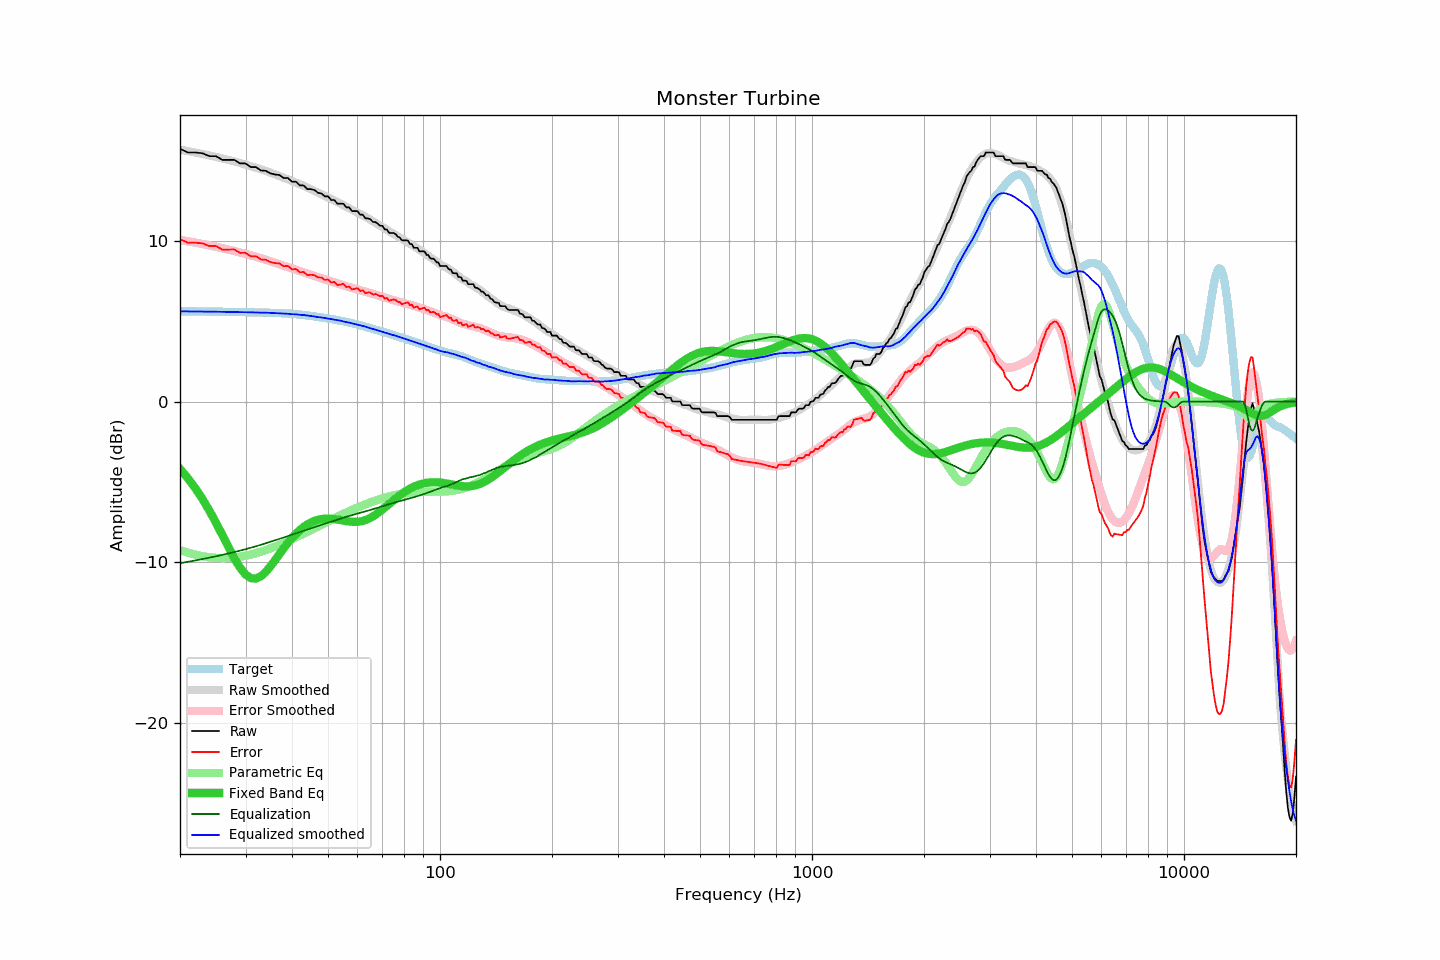

Values plotted in this chart, from the file beside it:
frequency, raw, error, smoothed, error_smoothed, equalization, parametric_eq, equalized_raw, equalized_smoothed, target
20, 15.73, 10.11, 15.68, 10.06, -10.06, -4.20, 5.67, 5.61, 5.62
21, 15.50, 9.88, 15.59, 9.98, -9.98, -4.77, 5.52, 5.61, 5.62
22, 15.50, 9.89, 15.50, 9.89, -9.89, -5.40, 5.61, 5.61, 5.61
23, 15.45, 9.85, 15.41, 9.81, -9.81, -6.08, 5.65, 5.60, 5.61
24, 15.27, 9.67, 15.32, 9.72, -9.72, -6.80, 5.55, 5.60, 5.60
25, 15.27, 9.68, 15.22, 9.63, -9.63, -7.55, 5.64, 5.59, 5.59
26, 15.04, 9.45, 15.13, 9.55, -9.55, -8.32, 5.50, 5.59, 5.59
27, 15.04, 9.46, 15.04, 9.46, -9.46, -9.07, 5.58, 5.58, 5.58
28, 15.04, 9.47, 14.94, 9.37, -9.37, -9.76, 5.67, 5.57, 5.57
29, 14.82, 9.25, 14.85, 9.28, -9.28, -10.34, 5.54, 5.57, 5.57
30, 14.82, 9.26, 14.75, 9.19, -9.19, -10.76, 5.63, 5.56, 5.56
31, 14.59, 9.04, 14.65, 9.10, -9.10, -10.99, 5.49, 5.55, 5.55
32, 14.59, 9.04, 14.55, 9.01, -9.01, -11.02, 5.58, 5.54, 5.55
33, 14.38, 8.84, 14.45, 8.92, -8.92, -10.88, 5.46, 5.53, 5.54
34, 14.36, 8.83, 14.36, 8.82, -8.82, -10.61, 5.54, 5.53, 5.53
35, 14.20, 8.68, 14.25, 8.73, -8.73, -10.26, 5.47, 5.52, 5.52
36, 14.13, 8.62, 14.15, 8.64, -8.64, -9.89, 5.49, 5.51, 5.51
37, 14.10, 8.60, 14.04, 8.55, -8.55, -9.50, 5.55, 5.49, 5.50
38, 13.91, 8.42, 13.93, 8.46, -8.46, -9.14, 5.45, 5.47, 5.49
39, 13.91, 8.44, 13.83, 8.37, -8.37, -8.80, 5.54, 5.46, 5.47
40, 13.68, 8.23, 13.72, 8.29, -8.29, -8.49, 5.40, 5.44, 5.46
41, 13.68, 8.25, 13.63, 8.20, -8.20, -8.23, 5.48, 5.43, 5.43
42, 13.45, 8.04, 13.52, 8.12, -8.12, -8.00, 5.33, 5.40, 5.41
43, 13.45, 8.07, 13.43, 8.04, -8.04, -7.81, 5.41, 5.38, 5.39
44, 13.22, 7.86, 13.32, 7.97, -7.97, -7.65, 5.26, 5.35, 5.36
45, 13.22, 7.89, 13.21, 7.89, -7.89, -7.52, 5.33, 5.32, 5.33
46, 13.16, 7.86, 13.11, 7.82, -7.82, -7.43, 5.34, 5.29, 5.30
47, 12.99, 7.73, 13.00, 7.74, -7.74, -7.36, 5.25, 5.25, 5.27
48, 12.95, 7.72, 12.91, 7.67, -7.67, -7.32, 5.28, 5.23, 5.23
49, 12.77, 7.57, 12.80, 7.60, -7.60, -7.29, 5.17, 5.20, 5.20
50, 12.77, 7.60, 12.70, 7.54, -7.54, -7.29, 5.23, 5.16, 5.17
51, 12.54, 7.41, 12.60, 7.47, -7.47, -7.30, 5.07, 5.13, 5.14
52, 12.54, 7.44, 12.51, 7.41, -7.41, -7.32, 5.13, 5.10, 5.10
53, 12.31, 7.25, 12.42, 7.35, -7.35, -7.34, 4.96, 5.07, 5.07
54, 12.31, 7.28, 12.32, 7.29, -7.29, -7.38, 5.02, 5.03, 5.03
55, 12.31, 7.32, 12.22, 7.23, -7.23, -7.41, 5.08, 4.98, 4.99
56, 12.08, 7.12, 12.12, 7.18, -7.18, -7.44, 4.91, 4.95, 4.96
57, 12.08, 7.16, 12.03, 7.12, -7.12, -7.47, 4.96, 4.91, 4.92
58, 11.85, 6.97, 11.94, 7.07, -7.07, -7.48, 4.78, 4.87, 4.88
59, 11.85, 7.02, 11.85, 7.02, -7.02, -7.49, 4.83, 4.83, 4.84
60, 11.85, 7.06, 11.75, 6.97, -6.97, -7.48, 4.88, 4.78, 4.79
61, 11.63, 6.88, 11.68, 6.93, -6.93, -7.46, 4.70, 4.75, 4.75
62, 11.63, 6.93, 11.58, 6.88, -6.88, -7.43, 4.75, 4.70, 4.70
63, 11.40, 6.74, 11.50, 6.84, -6.84, -7.38, 4.56, 4.67, 4.66
64, 11.40, 6.79, 11.41, 6.79, -6.79, -7.32, 4.61, 4.61, 4.61
65, 11.35, 6.79, 11.31, 6.75, -6.75, -7.24, 4.60, 4.56, 4.57
66, 11.17, 6.65, 11.22, 6.70, -6.70, -7.15, 4.47, 4.52, 4.52
67, 11.17, 6.69, 11.13, 6.66, -6.66, -7.05, 4.52, 4.47, 4.48
68, 11.07, 6.64, 11.04, 6.61, -6.61, -6.95, 4.46, 4.43, 4.43
69, 10.94, 6.55, 10.95, 6.57, -6.57, -6.84, 4.38, 4.39, 4.39
70, 10.94, 6.59, 10.86, 6.52, -6.52, -6.72, 4.42, 4.34, 4.35
71, 10.71, 6.40, 10.78, 6.48, -6.48, -6.61, 4.24, 4.30, 4.31
72, 10.71, 6.45, 10.68, 6.43, -6.43, -6.49, 4.28, 4.25, 4.26
73, 10.49, 6.27, 10.60, 6.39, -6.39, -6.37, 4.10, 4.22, 4.22
74, 10.49, 6.31, 10.51, 6.35, -6.35, -6.26, 4.15, 4.17, 4.18
75, 10.49, 6.36, 10.44, 6.31, -6.31, -6.15, 4.18, 4.13, 4.14
76, 10.42, 6.33, 10.36, 6.27, -6.27, -6.04, 4.15, 4.09, 4.10
77, 10.26, 6.21, 10.28, 6.23, -6.23, -5.93, 4.03, 4.04, 4.05
78, 10.20, 6.19, 10.21, 6.20, -6.20, -5.84, 4.01, 4.01, 4.01
79, 10.03, 6.06, 10.13, 6.16, -6.16, -5.74, 3.87, 3.97, 3.97
... 553 more rows
